Photos from the image-classification dataset "data_combined" in the GitHub repository ruibiaoo/Adversarial-CV-Speed-Limit-Sign. Its 7 classes are: 10 mph speed limit, 20 mph speed limit, 30 mph speed limit, 40 mph speed limit, 50 mph speed limit, 60 mph speed limit, 70 mph speed limit.

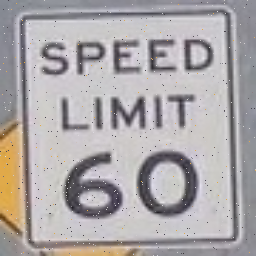
Label: 60 mph speed limit

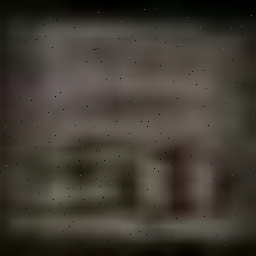
Label: 50 mph speed limit

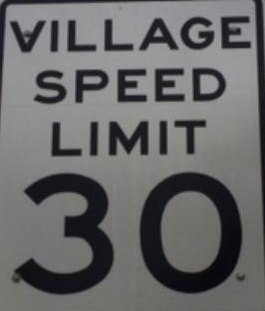
Label: 30 mph speed limit

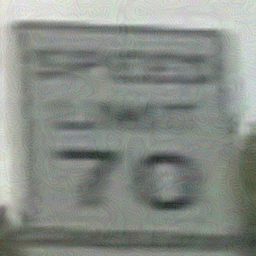
Label: 70 mph speed limit

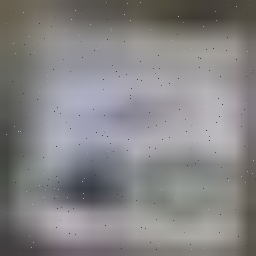
Label: 40 mph speed limit

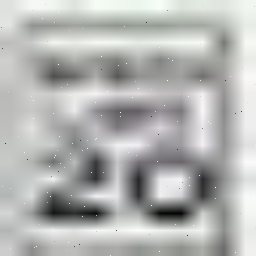
Label: 20 mph speed limit
